Run: headless pygame with SDL's dummy video driver; simulated clock (each Clock.tick advances the game by its frame time, no real sleeping); random seed 0; keys injected as events and as key.get_pressed() state; mouse plan: one left click at the window centre at the start of phase 2, then a move to the lower-right quarter at the start of phase 3.
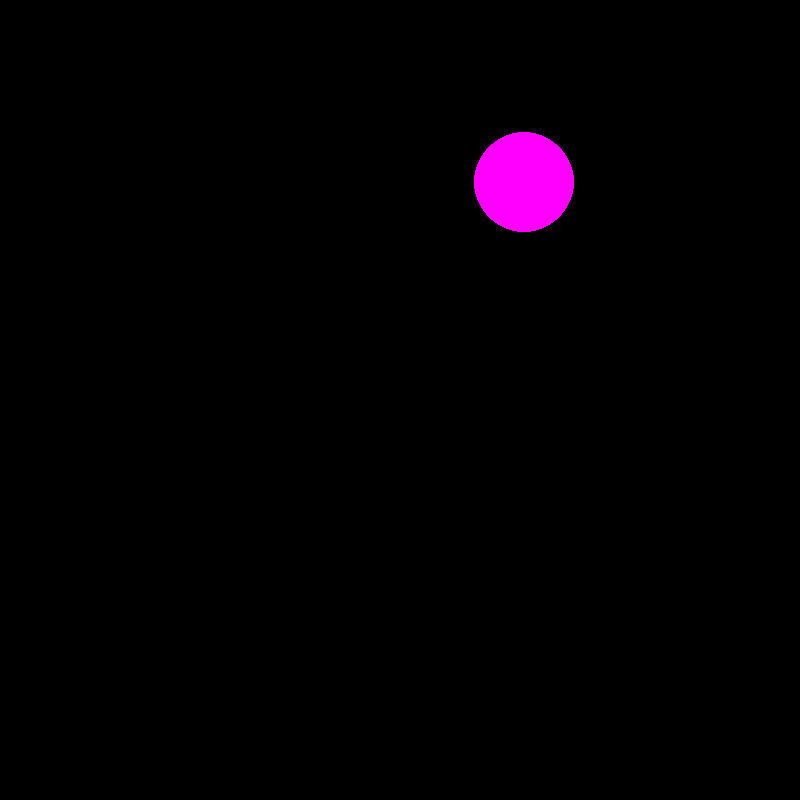
Frame 1 of 4 · flips 1–60 · no input
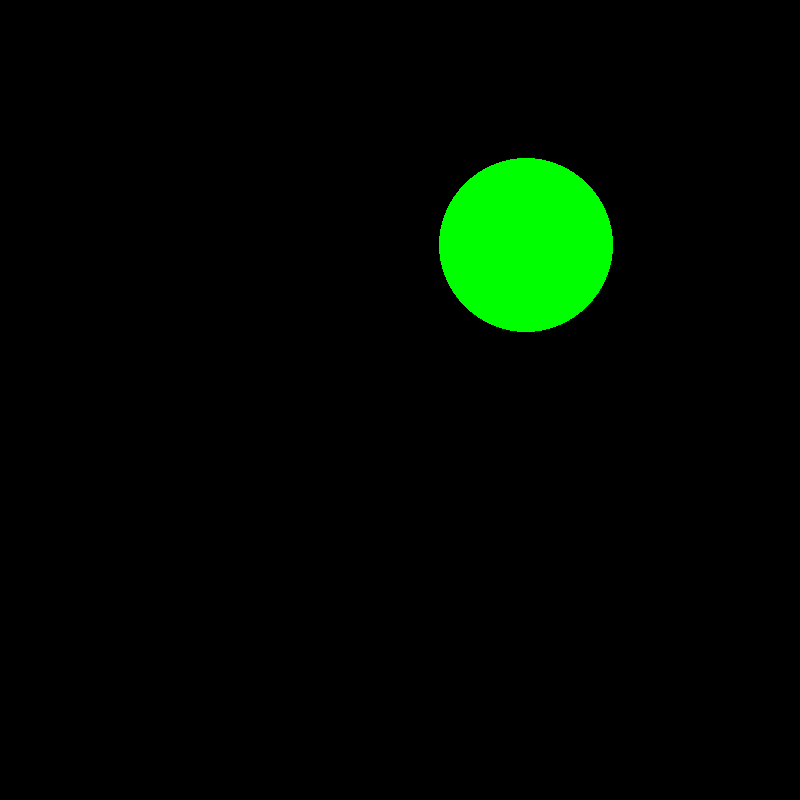
Frame 2 of 4 · flips 61–180 · clicked the window centre · tapped SPACE, RETURN · held RIGHT (→), D
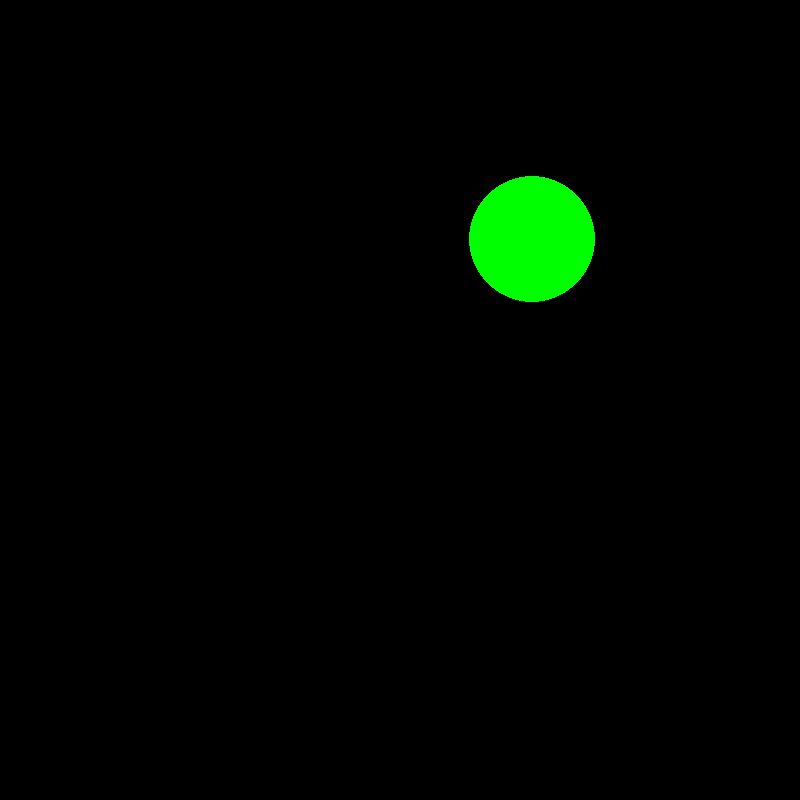
Frame 3 of 4 · flips 181–300 · moved the mouse to the lower-right quarter · held DOWN (↓), S
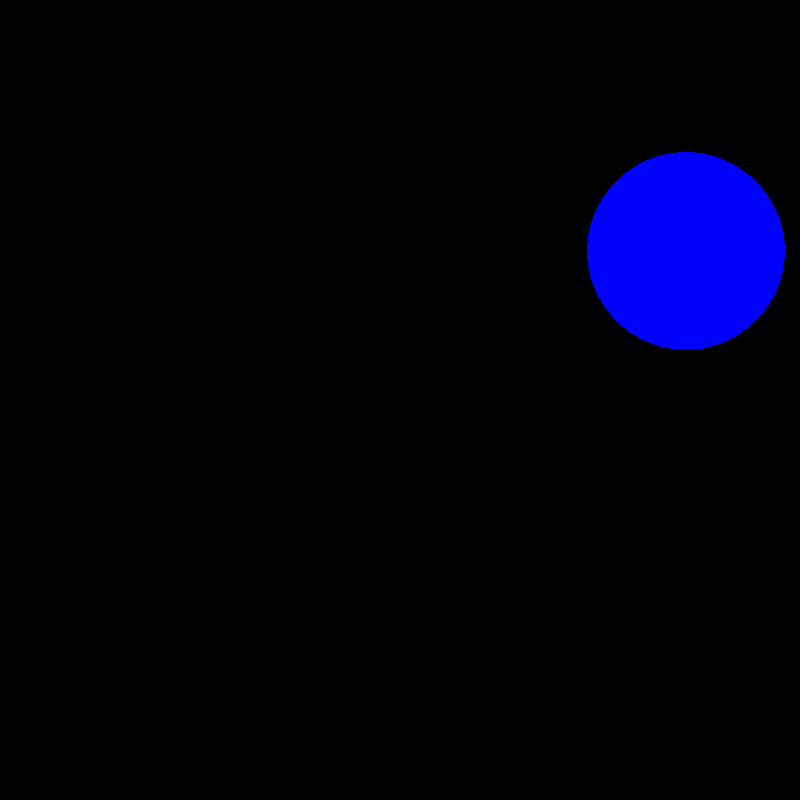
Frame 4 of 4 · flips 301–420 · held LEFT (←), A, UP (↑), W

The pygame program that drew these frames:

import pygame
from pygame.draw import *
from random import randint

pygame.init()

FPS = 2
screen = pygame.display.set_mode((800, 800))

# Цвета
RED = (255, 0, 0)
BLUE = (0, 0, 255)
YELLOW = (255, 255, 0)
GREEN = (0, 255, 0)
MAGENTA = (255, 0, 255)
CYAN = (0, 255, 255)
BLACK = (0, 0, 0)
COLORS = [RED, BLUE, YELLOW, GREEN, MAGENTA, CYAN]

x = 0  # чтобы не вылетала ошибка при клике до появления первого шарика
y = 0
r = 0


def new_ball():
    """
    Рисует "шарики" - круги случайного радиуса r
    (x, y) - случайные координаты центра кругов
    color - случайный цвет из COLORS
    """
    global x, y, r
    x = randint(100, 700)
    y = randint(100, 700)
    r = randint(50, 100)
    color = COLORS[randint(0, 5)]
    circle(screen, color, (x, y), r)


def click(our_event):
    """
    Пока что эта функция выводит нам в консоль координаты и радиус шарика
    :param our_event: pygame event
    :return: (x, y), r
    """
    print(x, y, r)


pygame.display.update()
clock = pygame.time.Clock()
finished = False

while not finished:
    """
    mainloop
    """
    clock.tick(FPS)
    for event in pygame.event.get():
        if event.type == pygame.QUIT:
            finished = True
        elif event.type == pygame.MOUSEBUTTONDOWN:
            print('Click!')
            click(event)
    new_ball()
    pygame.display.update()
    screen.fill(BLACK)

pygame.quit()
